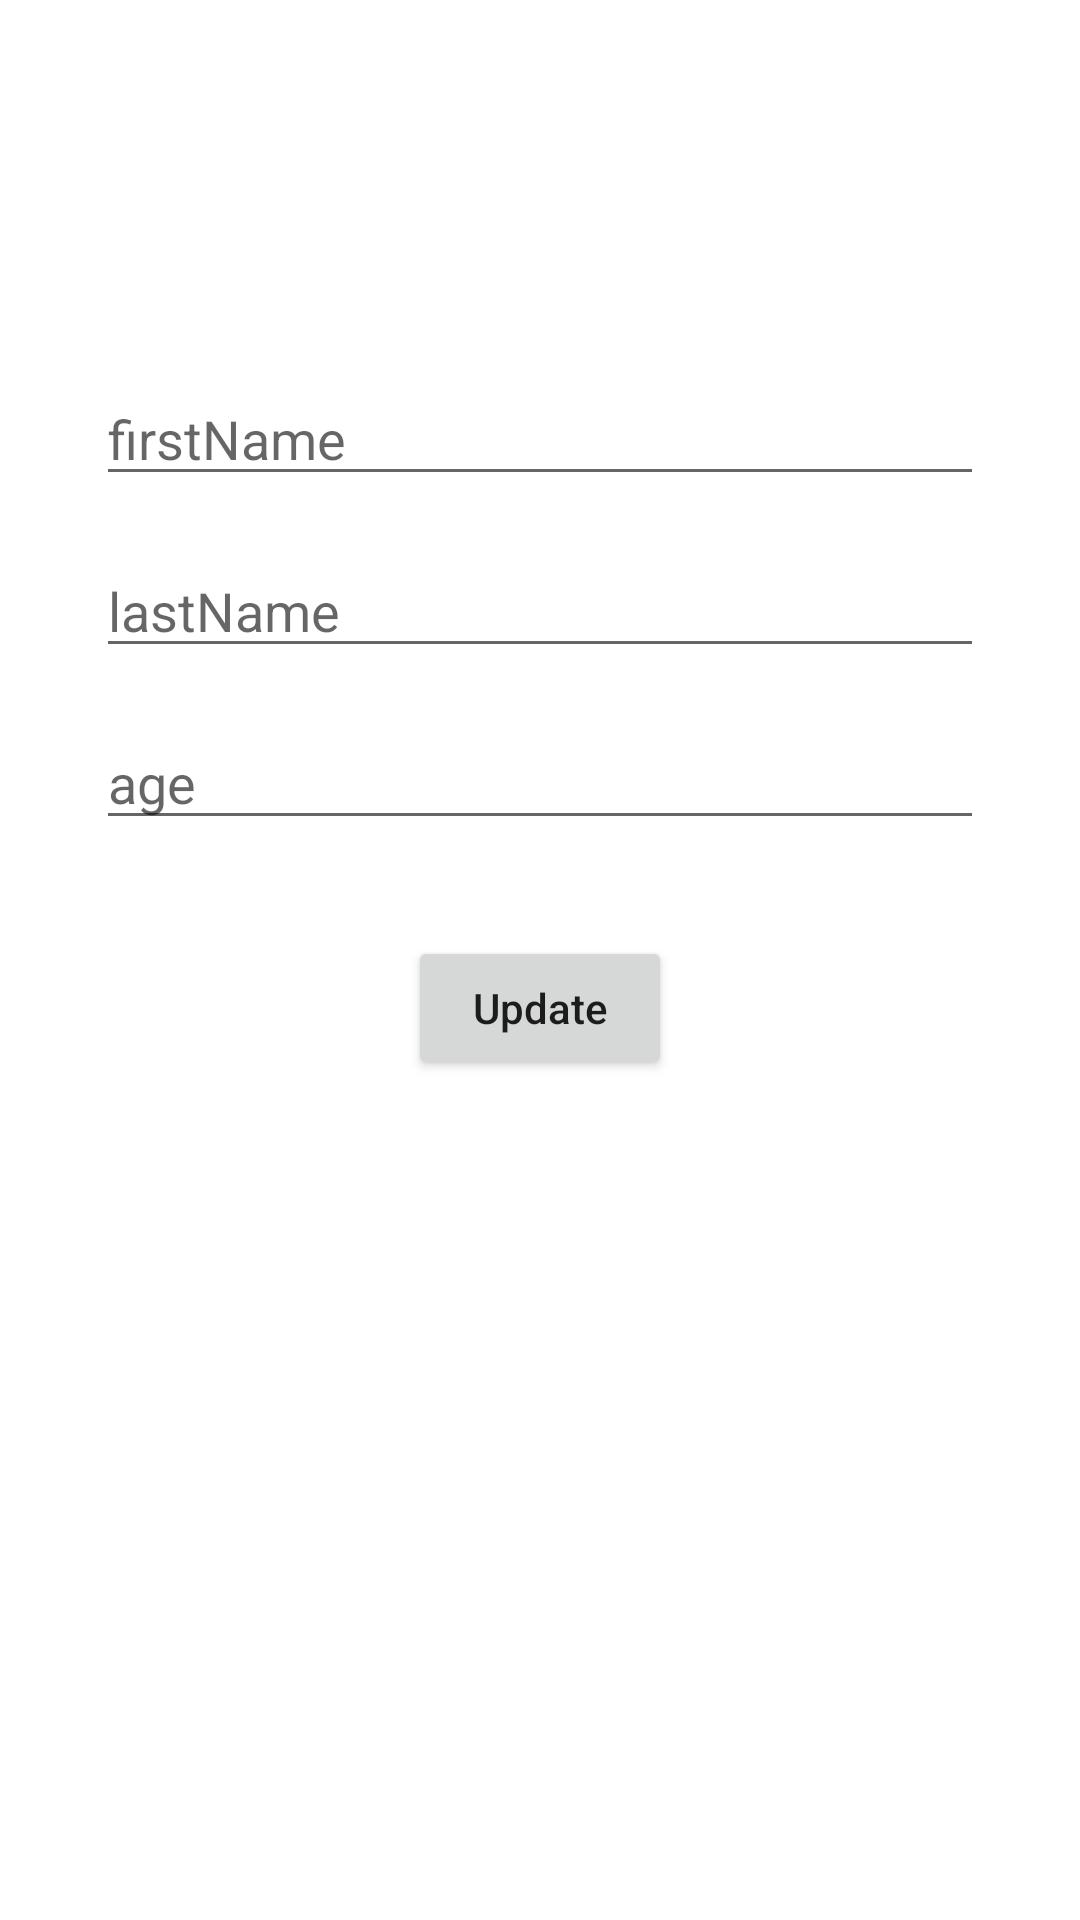

Produce the Android XML layout that renders to this screen, including the resource entries it uses.
<!-- AndroidManifest.xml: application theme Theme.Task_To_Do -->
<!-- res/layout/fragment_update.xml -->
<?xml version="1.0" encoding="utf-8"?>
<androidx.constraintlayout.widget.ConstraintLayout xmlns:android="http://schemas.android.com/apk/res/android"
    xmlns:app="http://schemas.android.com/apk/res-auto"
    xmlns:tools="http://schemas.android.com/tools"
    android:layout_width="match_parent"
    android:layout_height="match_parent"
    android:padding="24dp"
    tools:context=".fragments.add.AddFragment">


    <EditText
        android:id="@+id/updateFirstName_et"
        android:layout_width="match_parent"
        android:layout_height="wrap_content"
        android:layout_marginStart="8dp"
        android:layout_marginTop="100dp"
        android:layout_marginEnd="8dp"
        android:ems="10"
        android:inputType="textPersonName"
        android:hint="firstName"
        app:layout_constraintEnd_toEndOf="parent"
        app:layout_constraintStart_toStartOf="parent"
        app:layout_constraintTop_toTopOf="parent" />

    <EditText
        android:id="@+id/updateLastName_et"
        android:layout_width="match_parent"
        android:layout_height="wrap_content"
        android:layout_marginStart="8dp"
        android:layout_marginTop="16dp"
        android:layout_marginEnd="8dp"
        android:ems="10"
        android:inputType="textPersonName"
        android:hint="lastName"
        app:layout_constraintEnd_toEndOf="parent"
        app:layout_constraintStart_toStartOf="parent"
        app:layout_constraintTop_toBottomOf="@+id/updateFirstName_et" />

    <EditText
        android:id="@+id/updateAge_et"
        android:layout_width="match_parent"
        android:layout_height="wrap_content"
        android:layout_marginStart="8dp"
        android:layout_marginTop="16dp"
        android:layout_marginEnd="8dp"
        android:ems="10"
        android:inputType="textPersonName"
        android:hint="age"
        app:layout_constraintEnd_toEndOf="parent"
        app:layout_constraintStart_toStartOf="parent"
        app:layout_constraintTop_toBottomOf="@+id/updateLastName_et" />

    <Button
        android:id="@+id/updateButton"
        android:layout_width="wrap_content"
        android:layout_height="wrap_content"
        android:layout_marginTop="32dp"
        android:text="Update"
        android:textAllCaps="false"
        app:layout_constraintEnd_toEndOf="parent"
        app:layout_constraintStart_toStartOf="parent"
        app:layout_constraintTop_toBottomOf="@+id/updateAge_et" />
</androidx.constraintlayout.widget.ConstraintLayout>
<!-- resources referenced by this layout -->
<resources>
  <style name="Theme.Task_To_Do" parent="Theme.MaterialComponents.DayNight.DarkActionBar">
          
          <item name="colorPrimary">@color/purple_500</item>
          <item name="colorPrimaryVariant">@color/purple_700</item>
          <item name="colorOnPrimary">@color/white</item>
          
          <item name="colorSecondary">@color/teal_200</item>
          <item name="colorSecondaryVariant">@color/teal_700</item>
          <item name="colorOnSecondary">@color/black</item>
          
          <item name="android:statusBarColor" tools:targetApi="l">?attr/colorPrimaryVariant</item>
          
      </style>
  <color name="purple_500">#FF6200EE</color>
  <color name="purple_700">#FF3700B3</color>
  <color name="white">#FFFFFFFF</color>
  <color name="teal_200">#FF03DAC5</color>
  <color name="teal_700">#FF018786</color>
  <color name="black">#FF000000</color>
</resources>
